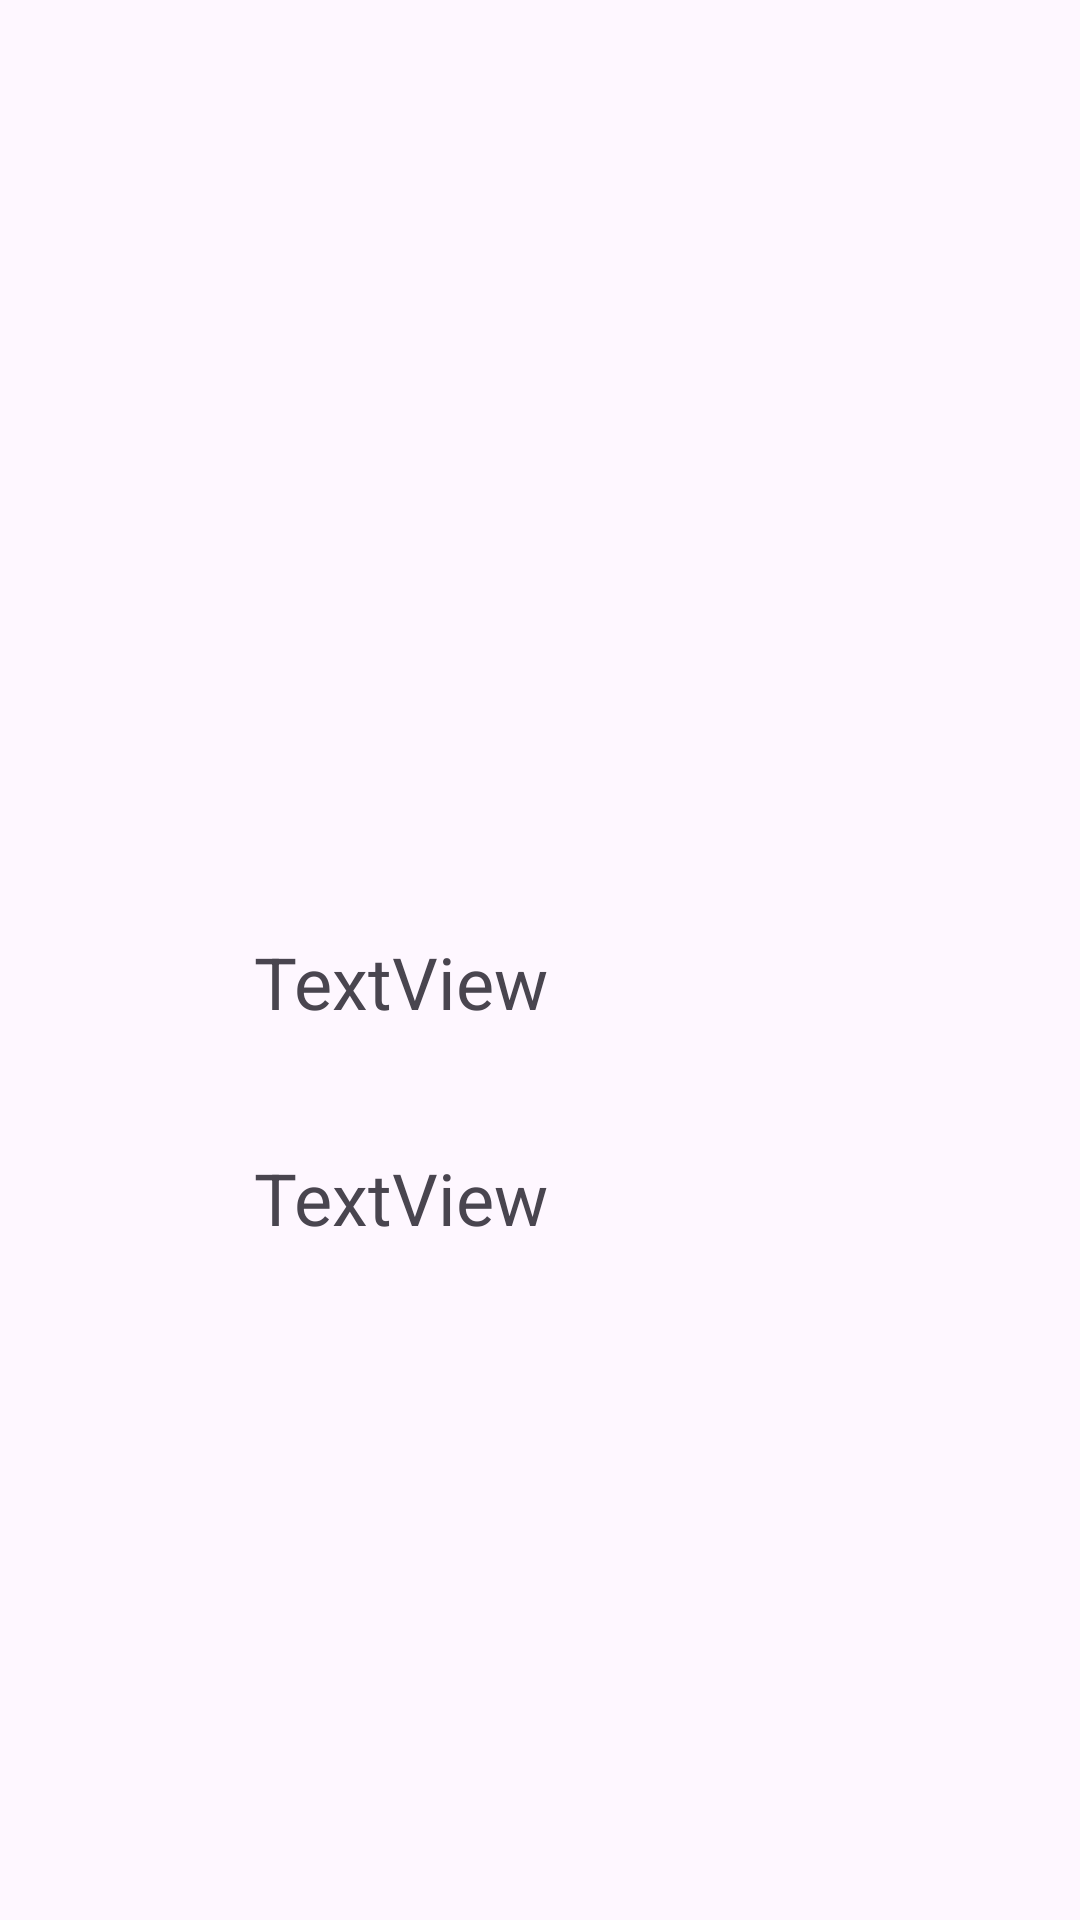

Layout XML and referenced resources for this Android screen:
<!-- AndroidManifest.xml: application theme Theme.LandmarkKotlin -->
<!-- res/layout/activity_details.xml -->
<?xml version="1.0" encoding="utf-8"?>
<androidx.constraintlayout.widget.ConstraintLayout xmlns:android="http://schemas.android.com/apk/res/android"
    xmlns:app="http://schemas.android.com/apk/res-auto"
    xmlns:tools="http://schemas.android.com/tools"
    android:layout_width="match_parent"
    android:layout_height="match_parent"
    tools:context=".DetailsActivity">

    <ImageView
        android:id="@+id/imageView"
        android:layout_width="273dp"
        android:layout_height="155dp"
        android:layout_marginTop="92dp"
        app:layout_constraintEnd_toEndOf="parent"
        app:layout_constraintHorizontal_bias="0.594"
        app:layout_constraintStart_toStartOf="parent"
        app:layout_constraintTop_toTopOf="parent"
        tools:srcCompat="@tools:sample/avatars" />

    <TextView
        android:id="@+id/textView"
        android:layout_width="207dp"
        android:layout_height="64dp"
        android:layout_marginTop="64dp"
        android:text="TextView"
        android:textSize="24sp"
        app:layout_constraintEnd_toEndOf="@+id/imageView"
        app:layout_constraintStart_toStartOf="@+id/imageView"
        app:layout_constraintTop_toBottomOf="@+id/imageView" />

    <TextView
        android:id="@+id/textView4"
        android:layout_width="207dp"
        android:layout_height="64dp"
        android:layout_marginTop="8dp"
        android:text="TextView"
        android:textSize="24sp"
        app:layout_constraintEnd_toEndOf="@+id/textView"
        app:layout_constraintHorizontal_bias="0.0"
        app:layout_constraintStart_toStartOf="@+id/textView"
        app:layout_constraintTop_toBottomOf="@+id/textView" />

</androidx.constraintlayout.widget.ConstraintLayout>
<!-- resources referenced by this layout -->
<resources>
  <style name="Theme.LandmarkKotlin" parent="Base.Theme.LandmarkKotlin" />
  <style name="Base.Theme.LandmarkKotlin" parent="Theme.Material3.DayNight.NoActionBar">
          
          
      </style>
</resources>
